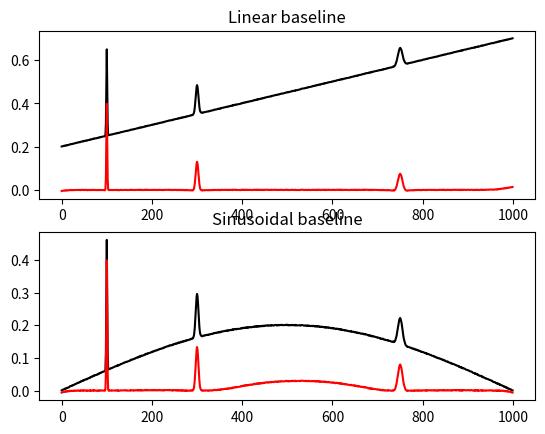

Source code (Python):
#!/usr/bin/python
'''
[redacted]
Baseline correction using adaptive iteratively reweighted penalized least squares

This program is a translation in python of the R source code of airPLS version 2.0
[redacted]
Reference:
Z.-M. Zhang, S. Chen, and Y.-Z. Liang, Baseline correction using adaptive iteratively reweighted penalized least squares. Analyst 135 (5), 1138-1146 (2010).

Description from the original documentation:

Baseline drift always blurs or even swamps signals and deteriorates analytical results, particularly in multivariate analysis.  It is necessary to correct baseline drift to perform further data analysis. Simple or modified polynomial fitting has been found to be effective in some extent. However, this method requires user intervention and prone to variability especially in low signal-to-noise ratio environments. The proposed adaptive iteratively reweighted Penalized Least Squares (airPLS) algorithm doesn't require any user intervention and prior information, such as detected peaks. It iteratively changes weights of sum squares errors (SSE) between the fitted baseline and original signals, and the weights of SSE are obtained adaptively using between previously fitted baseline and original signals. This baseline estimator is general, fast and flexible in fitting baseline.


LICENCE
This program is free software: you can redistribute it and/or modify
it under the terms of the GNU Lesser General Public License as published by
the Free Software Foundation, either version 3 of the License, or
(at your option) any later version.

This program is distributed in the hope that it will be useful,
but WITHOUT ANY WARRANTY; without even the implied warranty of
MERCHANTABILITY or FITNESS FOR A PARTICULAR PURPOSE.  See the
GNU Lesser General Public License for more details.

You should have received a copy of the GNU Lesser General Public License
along with this program.  If not, see <http://www.gnu.org/licenses/>
'''

import numpy as np
from scipy.sparse import csc_matrix, eye, diags
from scipy.sparse.linalg import spsolve

def WhittakerSmooth(x,w,lambda_,differences=1):
    '''
    Penalized least squares algorithm for background fitting
    
    input
        x: input data (i.e. chromatogram of spectrum)
        w: binary masks (value of the mask is zero if a point belongs to peaks and one otherwise)
        lambda_: parameter that can be adjusted by user. The larger lambda is,  the smoother the resulting background
        differences: integer indicating the order of the difference of penalties
    
    output
        the fitted background vector
    '''
    X=np.matrix(x)
    m=X.size
    i=np.arange(0,m)
    E=eye(m,format='csc')
    D=E[1:]-E[:-1] # numpy.diff() does not work with sparse matrix. This is a workaround.
    W=diags(w,0,shape=(m,m))
    A=csc_matrix(W+(lambda_*D.T*D))
    B=csc_matrix(W*X.T)
    background=spsolve(A,B)
    return np.array(background)

def airPLS(x, lambda_=100, porder=1, itermax=15):
    '''
    Adaptive iteratively reweighted penalized least squares for baseline fitting
    
    input
        x: input data (i.e. chromatogram of spectrum)
        lambda_: parameter that can be adjusted by user. The larger lambda is,  the smoother the resulting background, z
        porder: adaptive iteratively reweighted penalized least squares for baseline fitting
    
    output
        the fitted background vector
    '''
    m=x.shape[0]
    w=np.ones(m)
    for i in range(1,itermax+1):
        z=WhittakerSmooth(x,w,lambda_, porder)
        d=x-z
        dssn=np.abs(d[d<0].sum())
        if(dssn<0.001*(abs(x)).sum() or i==itermax):
            if(i==itermax): print('WARING max iteration reached!')
            break
        w[d>=0]=0 # d>0 means that this point is part of a peak, so its weight is set to 0 in order to ignore it
        w[d<0]=np.exp(i*np.abs(d[d<0])/dssn)
        w[0]=np.exp(i*(d[d<0]).max()/dssn) 
        w[-1]=w[0]
    return z

if __name__=='__main__':
    '''
    Example usage and testing
    '''
    print('Testing...')
    from scipy.stats import norm
    import matplotlib.pyplot as pl
    x=np.arange(0,1000,1)
    g1=norm(loc = 100, scale = 1.0) # generate three gaussian as a signal
    g2=norm(loc = 300, scale = 3.0)
    g3=norm(loc = 750, scale = 5.0)
    signal=g1.pdf(x)+g2.pdf(x)+g3.pdf(x)
    baseline1=5e-4*x+0.2 # linear baseline
    baseline2=0.2*np.sin(np.pi*x/x.max()) # sinusoidal baseline
    noise=np.random.random(x.shape[0])/500
    print('Generating simulated experiment')
    y1=signal+baseline1+noise
    y2=signal+baseline2+noise
    print ('Removing baselines') 
    c1=y1-airPLS(y1) # corrected values
    c2=y2-airPLS(y2) # with baseline removed
    print ('Plotting results')
    fig,ax=pl.subplots(nrows=2,ncols=1)
    ax[0].plot(x,y1,'-k')
    ax[0].plot(x,c1,'-r')
    ax[0].set_title('Linear baseline')
    ax[1].plot(x,y2,'-k')
    ax[1].plot(x,c2,'-r')
    ax[1].set_title('Sinusoidal baseline')
    pl.show()
    print ('Done!')

